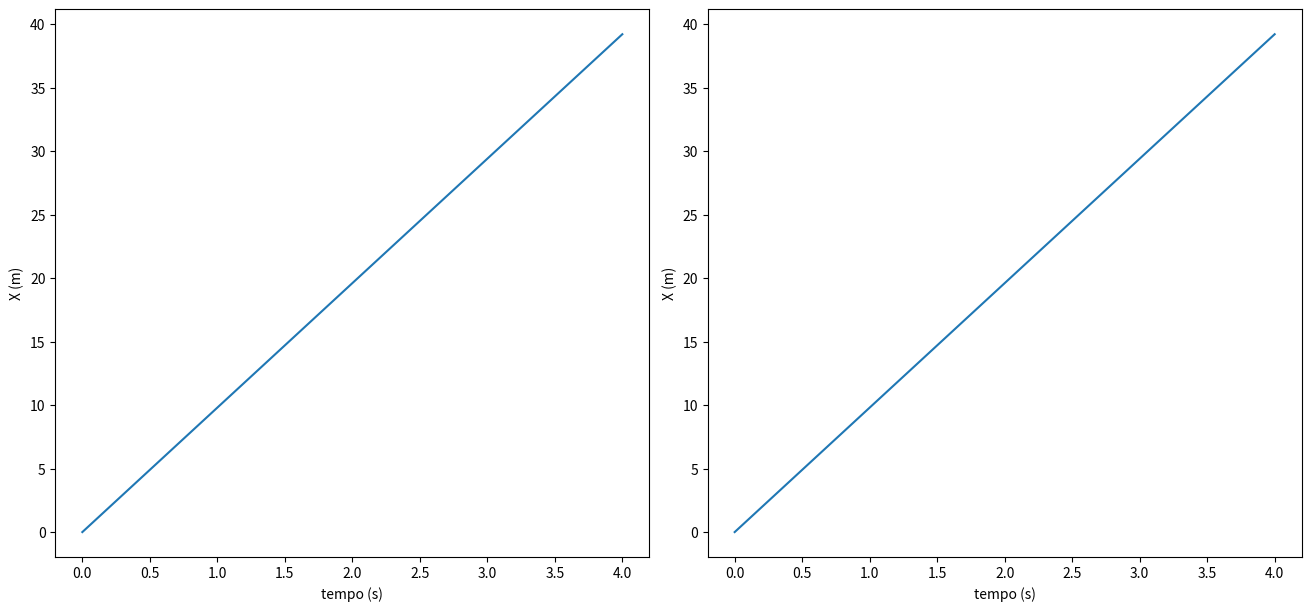

Write the Python code that produced this figure.
# -*- coding: utf-8 -*-
"""
Created on Mon Mar 28 16:44:22 2022

[redacted]
C) -->
"""
import matplotlib.pyplot as plt
import numpy as np

dt = 0.01 #10 vezes menor que 0.1
g = 9.8
T = np.arange(0,4+dt, dt)
v = np.zeros(T.size)

for i in range(0, T.size-1):
    v[i+1] = v[i] + g*dt

v_a = g*T

fig1, ax = plt.subplots(1, 2, figsize=(13,6),layout="constrained")

ax[0].set_xlabel('tempo (s)')
ax[0].set_ylabel('X (m)')
ax[0].plot(T, v, label='Velocity')

ax[1].set_xlabel('tempo (s)')
ax[1].set_ylabel('X (m)')
ax[1].plot(T, v_a, label='Velocity')


